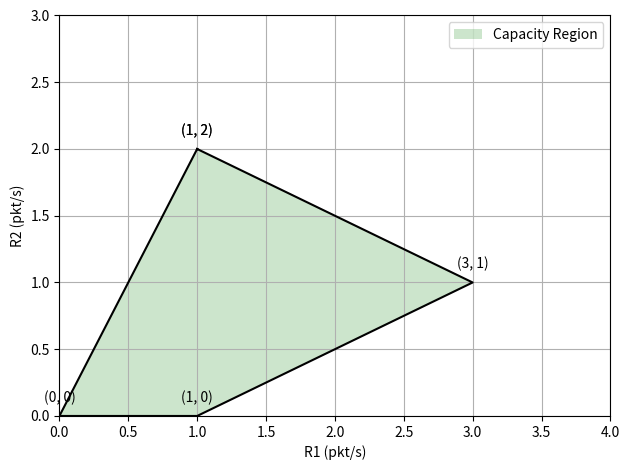

Write Python code to recreate this figure.
import matplotlib.pyplot as plt


def main():
    points = [(1, 2), (3, 1), (1, 0), (0, 0), (1, 2)]

    x, y = zip(*points)

    plt.fill(x, y, "g", alpha=0.2, label="Capacity Region")

    plt.xlabel("R1 (pkt/s)")
    plt.ylabel("R2 (pkt/s)")
    plt.xlim(0, 4)
    plt.ylim(0, 3)

    plt.plot(x, y, "k")

    for i, txt in enumerate(points):
        plt.annotate(
            txt, (x[i], y[i]), textcoords="offset points", xytext=(0, 10), ha="center"
        )

    plt.legend()
    plt.grid()
    plt.tight_layout()
    plt.show()


if __name__ == "__main__":
    main()
